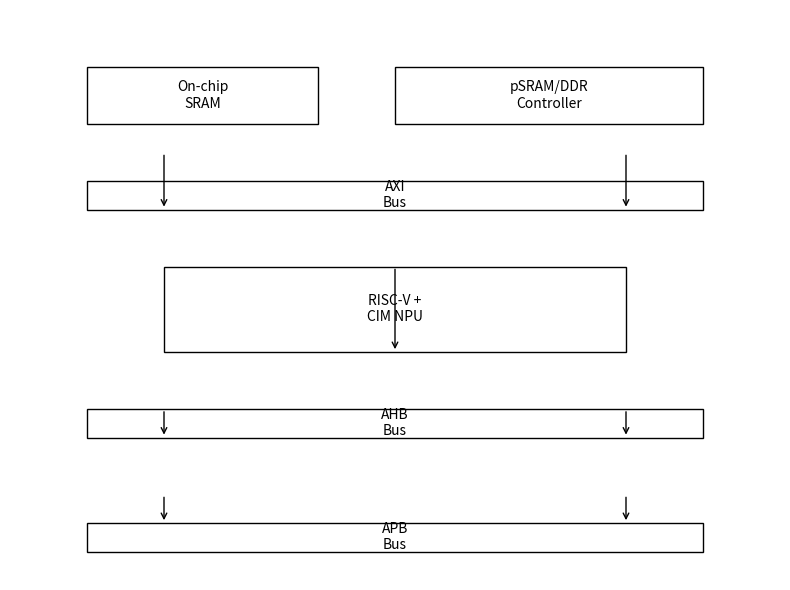

Reproduce this figure in Python.
import matplotlib.pyplot as plt
import matplotlib.patches as patches

# Create figure and axis
fig, ax = plt.subplots(figsize=(8, 6))

# Define rectangles
rects = {
    "On-chip\nSRAM": (0.1, 0.8, 0.3, 0.1),
    "pSRAM/DDR\nController": (0.5, 0.8, 0.4, 0.1),
    "AXI\nBus": (0.1, 0.65, 0.8, 0.05),
    "RISC-V +\nCIM NPU": (0.2, 0.4, 0.6, 0.15),
    "AHB\nBus": (0.1, 0.25, 0.8, 0.05),
    "APB\nBus": (0.1, 0.05, 0.8, 0.05)
}

# Draw rectangles
for label, (x, y, w, h) in rects.items():
    ax.add_patch(patches.Rectangle((x, y), w, h, fill=False))
    ax.text(x + w/2, y + h/2, label, ha='center', va='center')

# Draw arrows
arrows = [
    ((0.2, 0.75), (0.2, 0.65)),
    ((0.8, 0.75), (0.8, 0.65)),
    ((0.5, 0.55), (0.5, 0.4)),
    ((0.2, 0.3), (0.2, 0.25)),
    ((0.8, 0.3), (0.8, 0.25)),
    ((0.2, 0.15), (0.2, 0.1)),
    ((0.8, 0.15), (0.8, 0.1))
]

for start, end in arrows:
    ax.annotate("", xy=end, xytext=start, arrowprops=dict(arrowstyle="->"))

# Formatting
ax.axis('off')
plt.tight_layout()
plt.show()
